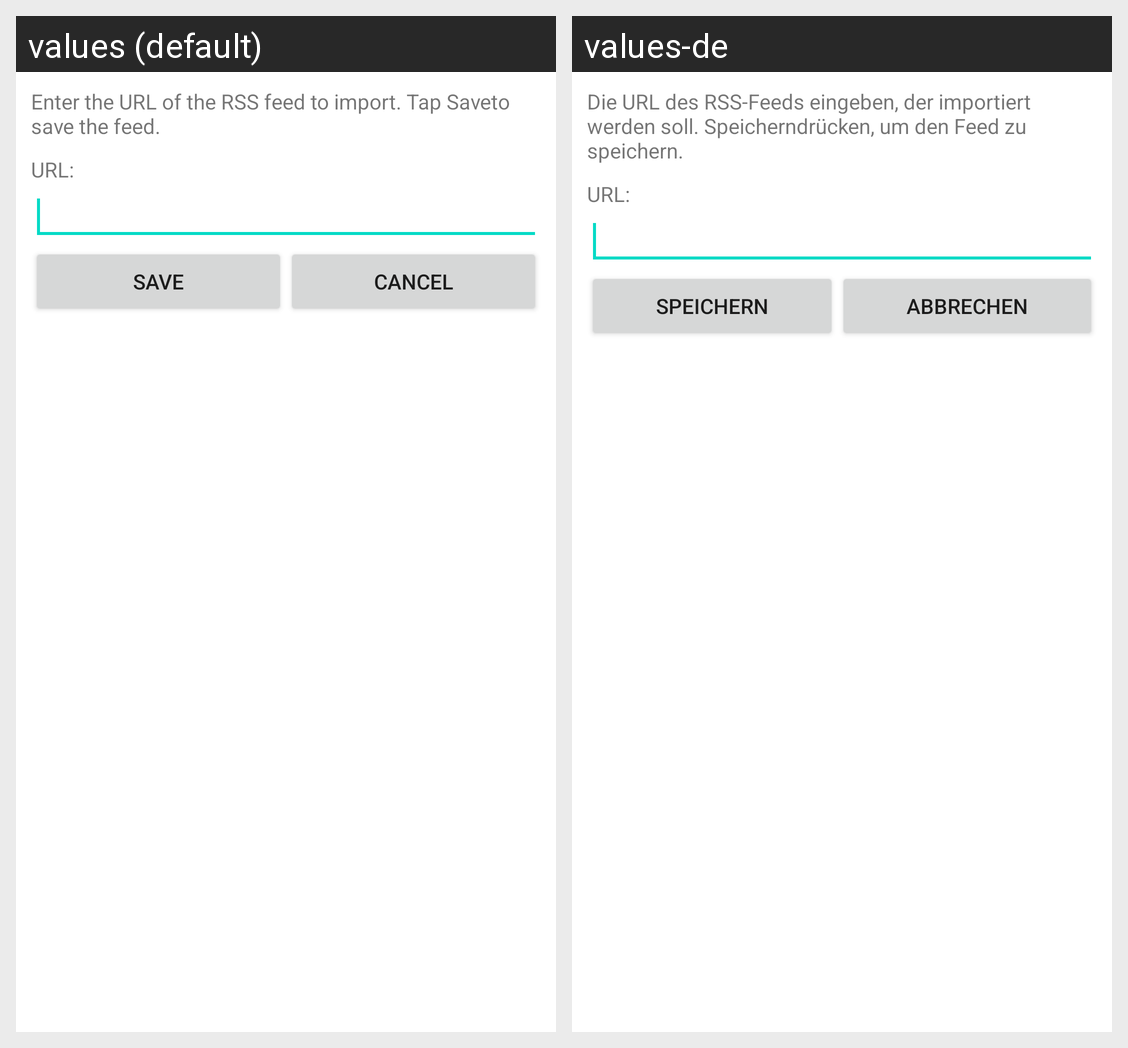

Here is an Android app screen in its default locale and in the app's own translations. Write out the translated-string differences for the strings that appear on this screen.
Android screen res/layout/addfeed.xml rendered under 2 locales, left to right: values (default), values-de. Device: Nexus 5 (rendered at 1080×1920; each locale shown at half size, 540×960, under a caption strip naming it); theme Theme.MaterialComponents.DayNight.NoActionBar.
Strings drawn on this screen, with the default value and each locale's value (text and hints the layout hard-codes, and strings that could not be matched under every locale, appear in the picture but are not listed):

addfeed_howto
  values: Enter the URL of the RSS feed to import. Tap Saveto save the feed.
  values-de: Die URL des RSS-Feeds eingeben, der importiert werden soll. Speicherndrücken, um den Feed zu speichern.

addfeed_url_title
  values: URL:
  values-de: URL:

button_save
  values: Save
  values-de: Speichern

button_cancel
  values: Cancel
  values-de: Abbrechen
